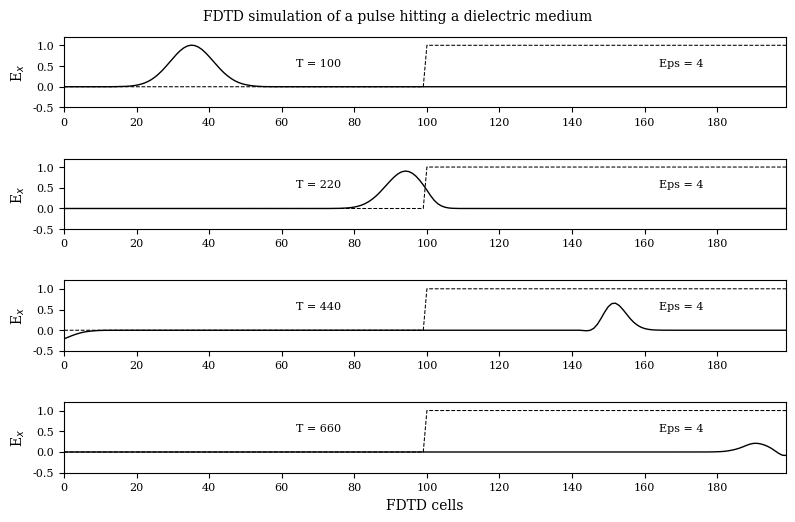

Generate this figure with matplotlib:
#!/usr/bin/env python
# File: fd1d_1_1.py
# [redacted]
# Date: 21/10/2021

""" Simulation of a pulse hitting a dielectric medium and let the transmitted pulse
propagate until it hits the far right wall """

import matplotlib.pyplot as plt
import numpy as np
import matplotlib
matplotlib.rcParams.update({'font.family': 'serif', 'font.size': 8,
                            'axes.labelsize': 10, 'axes.titlesize': 10, 'figure.titlesize': 10})

ke = 200
ex = np.zeros(ke)
hy = np.zeros(ke)

# Pulse parameters
t0 = 40
spread = 12

boundary_low = [0, 0]
boundary_high = [0, 0]

# Create Dielectric Profile
epsilon = 4
cb = np.ones(ke)
cb = 0.5 * cb
cb[100:] = 0.5/epsilon

nsteps = 660

# desired points for plotting
points = [
    {'num_steps': 100, 'data': None, 'label': ' '},
    {'num_steps': 220, 'data': None, 'label': ' '},
    {'num_steps': 440, 'data': None, 'label': ' '},
    {'num_steps': 660, 'data': None, 'label': 'FDTD cells'}
]

# FDTD loop
for time_step in range(1, nsteps + 1):

    # calculate the Ex field
    for k in range(1, ke):
        ex[k] = ex[k] + cb[k] * (hy[k - 1] - hy[k])

    # put a Gaussian pulse at the low end
    ex[5] = ex[5] + np.exp(-0.5 * ((t0 - time_step)/spread)**2)

    # absorbing boundary conditons
    ex[0] = boundary_low.pop(0)
    boundary_low.append(ex[1])
    ex[ke - 1] = boundary_high.pop(0)
    boundary_high.append(ex[ke - 2])

    # calculate the Hy field
    for k in range(ke - 1):
        hy[k] = hy[k] + 0.5 * (ex[k] - ex[k + 1])

    # save data at certain points for plotting
    for plot_data in points:
        if time_step == plot_data['num_steps']:
            plot_data['data'] = np.copy(ex)

fig = plt.figure(figsize=(8, 5.25))
fig.suptitle(r'FDTD simulation of a pulse hitting a dielectric medium')


def plotting(data, timestep, label):
    """ plot of E field at a single time step """
    ax.plot(data, color='k', linewidth=1)
    ax.plot((0.5/cb - 1)/3, 'k--', linewidth=0.75)
    ax.set(xlim=(0, 199), ylim=(-0.5, 1.2),
           xlabel=r'{}'.format(label), ylabel=r'E$_x$')
    ax.set(xticks=np.arange(0, 199, 20), yticks=np.arange(-0.5, 1.2, 0.5))
    ax.text(70, 0.5, 'T = {}'.format(timestep), horizontalalignment='center')
    ax.text(170, 0.5, 'Eps = {}'.format(epsilon), horizontalalignment='center')


for subplot_num, plot_data in enumerate(points):
    ax = fig.add_subplot(4, 1, subplot_num + 1)
    plotting(plot_data['data'], plot_data['num_steps'], plot_data['label'])

plt.tight_layout()
plt.savefig('fd1d_1_3.pdf')
